Image classification data set "splits" (meetarora19/LiverAI on GitHub). Class labels (2): normal, tumor.

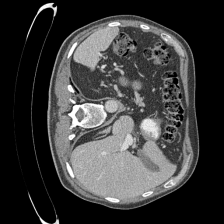
Label: normal

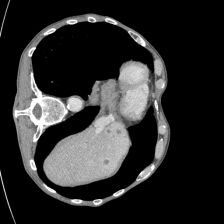
Label: tumor

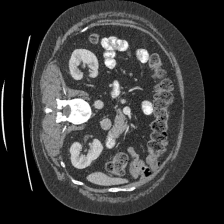
Label: normal

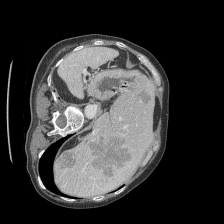
Label: tumor

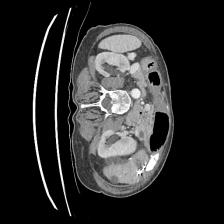
Label: tumor

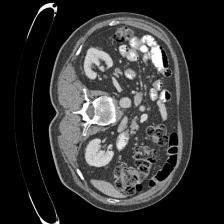
Label: normal
